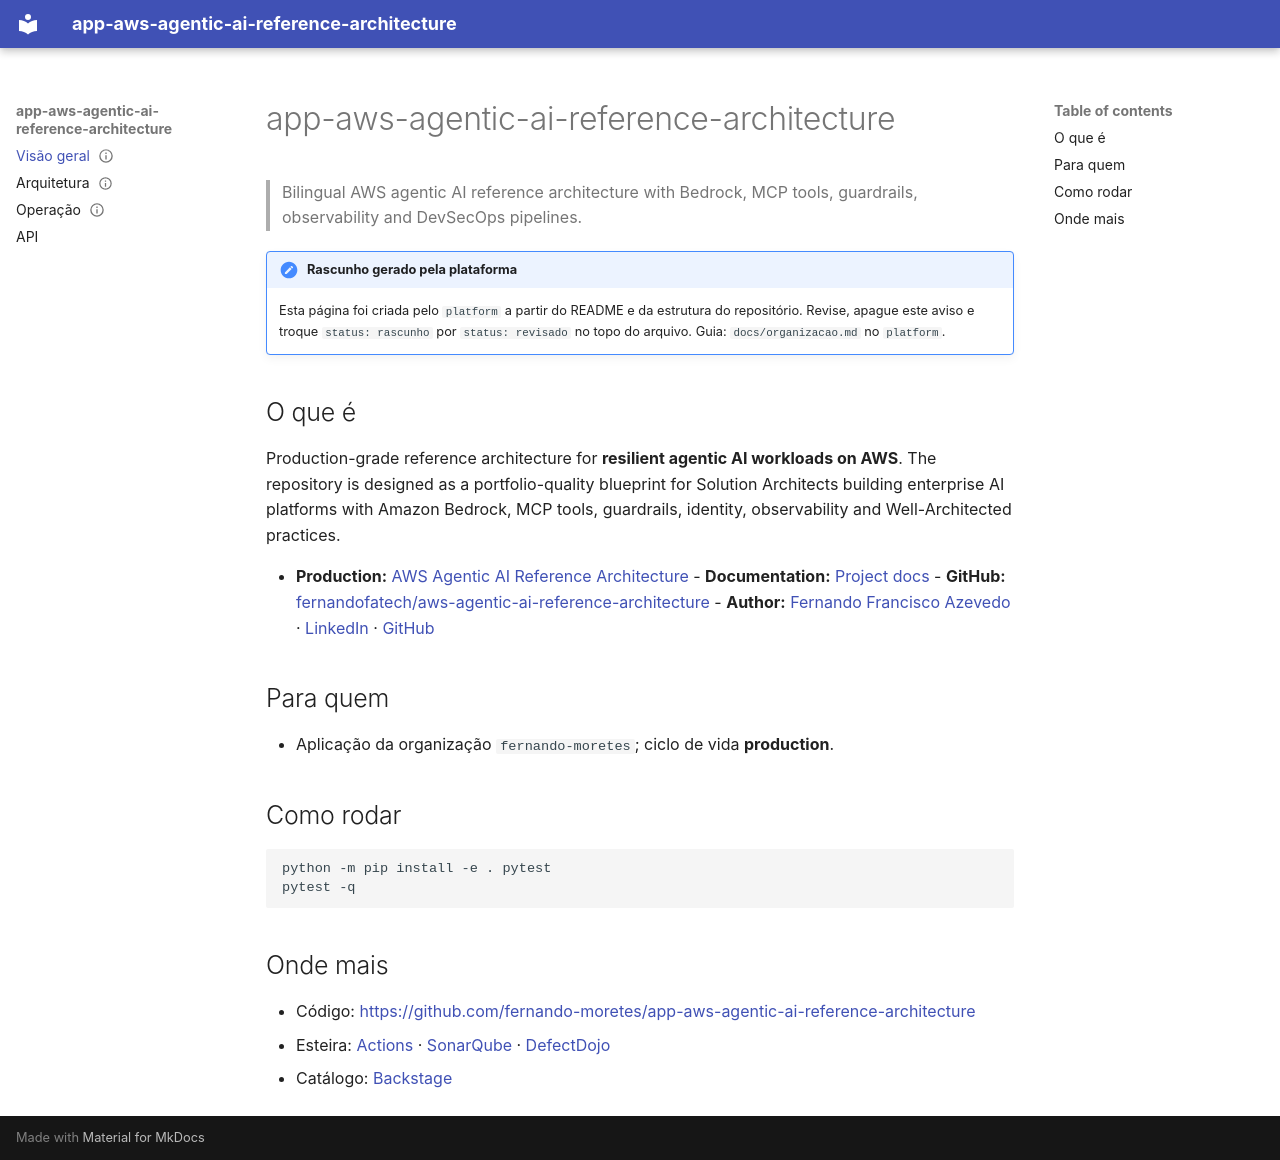

repository: fernando-moretes/app-aws-agentic-ai-reference-architecture · page: index.html · generator: mkdocs

---
status: rascunho
---
# app-aws-agentic-ai-reference-architecture

> Bilingual AWS agentic AI reference architecture with Bedrock, MCP tools, guardrails, observability and DevSecOps pipelines.

!!! note "Rascunho gerado pela plataforma"
    Esta página foi criada pelo `platform` a partir do README e da estrutura do
    repositório. Revise, apague este aviso e troque `status: rascunho` por
    `status: revisado` no topo do arquivo. Guia: `docs/organizacao.md` no `platform`.

## O que é

Production-grade reference architecture for **resilient agentic AI workloads on AWS**. The repository is designed as a portfolio-quality blueprint for Solution Architects building enterprise AI platforms with Amazon Bedrock, MCP tools, guardrails, identity, observability and Well-Architected practices.

- **Production:** [AWS Agentic AI Reference Architecture](https://agentic-ai.moretes.com) - **Documentation:** [Project docs](docs/architecture.md) - **GitHub:** [fernandofatech/aws-agentic-ai-reference-architecture](https://github.com/fernandofatech/aws-agentic-ai-reference-architecture) - **Author:** [Fernando Francisco Azevedo](https://fernando.moretes.com) · [LinkedIn](https://www.linkedin.com/in/fernando-francisco-azevedo/) · [GitHub](https://github.com/fernandofatech)

## Para quem

- Aplicação da organização `fernando-moretes`; ciclo de vida **production**.

## Como rodar

```bash
python -m pip install -e . pytest
pytest -q
```

## Onde mais

- Código: <https://github.com/fernando-moretes/app-aws-agentic-ai-reference-architecture>
- Esteira: [Actions](https://github.com/fernando-moretes/app-aws-agentic-ai-reference-architecture/actions) · [SonarQube](https://sonarqube.home.lab/dashboard?id=app-aws-agentic-ai-reference-architecture) · [DefectDojo](https://defectdojo.home.lab/product?name=app-aws-agentic-ai-reference-architecture)
- Catálogo: [Backstage](https://backstage.home.lab/catalog/default/component/app-aws-agentic-ai-reference-architecture)
